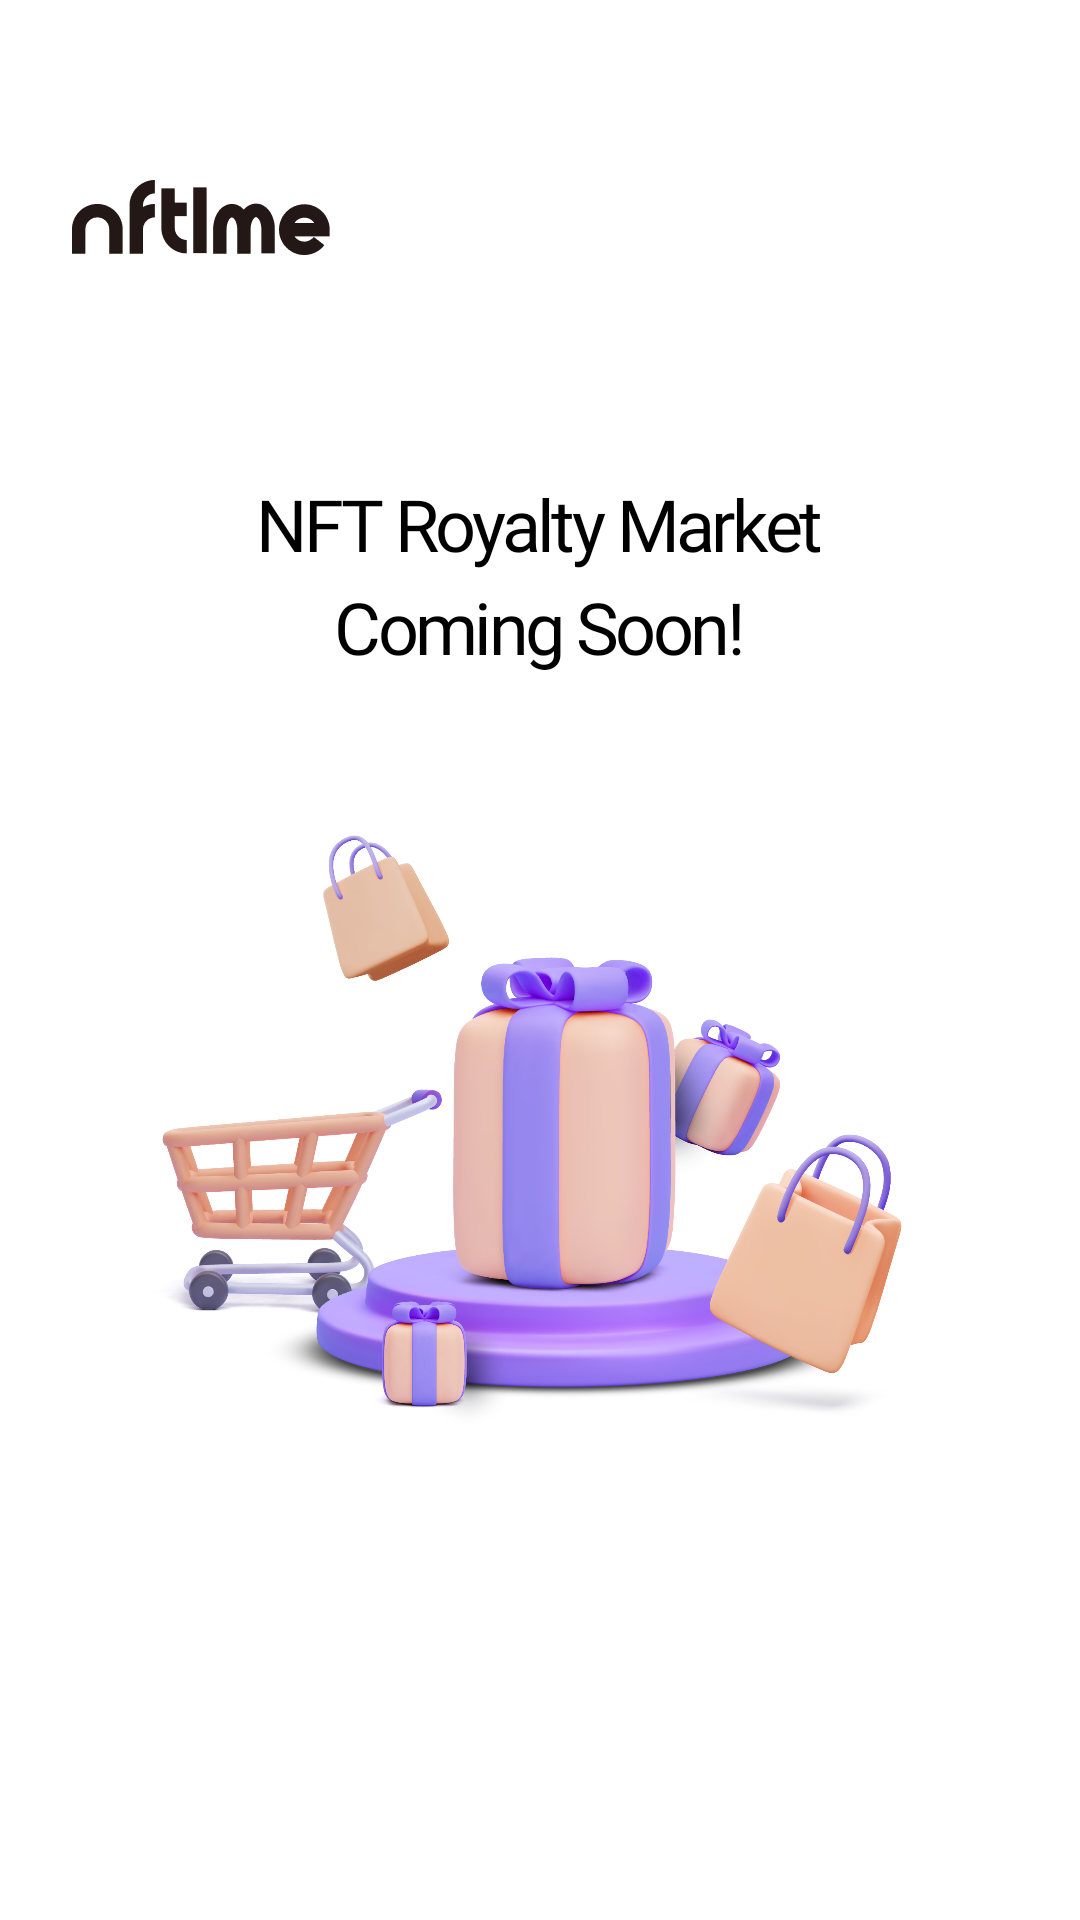

The Android layout XML behind this screen, and the referenced resources:
<!-- AndroidManifest.xml: application theme AppTheme -->
<!-- res/layout/fragment_market.xml -->
<?xml version="1.0" encoding="utf-8"?>
<androidx.constraintlayout.widget.ConstraintLayout xmlns:android="http://schemas.android.com/apk/res/android"
    xmlns:app="http://schemas.android.com/apk/res-auto"
    xmlns:tools="http://schemas.android.com/tools"
    android:layout_width="match_parent"
    android:layout_height="match_parent"
    tools:context=".fragment.FragmentPageMarket">

    <ImageView
        android:id="@+id/icon_nftime"
        android:layout_width="wrap_content"
        android:layout_height="wrap_content"
        android:layout_marginStart="24dp"
        android:layout_marginLeft="24dp"
        android:layout_marginTop="60dp"
        android:contentDescription="TODO"
        app:layout_constraintStart_toStartOf="parent"
        app:layout_constraintTop_toTopOf="parent"
        app:srcCompat="@drawable/icon_nftime" />

    <LinearLayout
        android:layout_width="match_parent"
        android:layout_height="wrap_content"
        android:orientation="vertical"
        app:layout_constraintBottom_toBottomOf="parent"
        app:layout_constraintEnd_toEndOf="parent"
        app:layout_constraintStart_toStartOf="parent"
        app:layout_constraintTop_toTopOf="parent">

        <TextView
            android:id="@+id/tv_nft_royalty_market"
            android:layout_width="wrap_content"
            android:layout_height="wrap_content"
            android:fontFamily="@font/pretendard_bold"
            android:letterSpacing="-0.05"
            android:text="NFT Royalty Market"
            android:layout_gravity="center"
            android:textColor="#000000"
            android:textSize="24sp"
            app:layout_constraintEnd_toEndOf="parent"
            app:layout_constraintStart_toStartOf="parent"
            app:layout_constraintTop_toBottomOf="@+id/icon_nftime" />

        <TextView
            android:id="@+id/tv_coming_soon"
            android:layout_width="wrap_content"
            android:layout_height="wrap_content"
            android:layout_gravity="center"
            android:layout_marginTop="2dp"
            android:fontFamily="@font/pretendard_regular"
            android:letterSpacing="-0.05"
            android:text="Coming Soon!"
            android:textColor="#000000"
            android:textSize="24sp"
            app:layout_constraintEnd_toEndOf="parent"
            app:layout_constraintStart_toStartOf="parent"
            app:layout_constraintTop_toBottomOf="@+id/tv_nft_royalty_market" />

        <ImageView
            android:layout_width="269dp"
            android:layout_height="217dp"
            android:layout_marginTop="40dp"
            android:layout_gravity="center"
            android:src="@drawable/img_market"
            app:layout_constraintEnd_toEndOf="parent"
            app:layout_constraintStart_toStartOf="parent"
            app:layout_constraintTop_toBottomOf="@+id/tv_coming_soon" />


    </LinearLayout>
</androidx.constraintlayout.widget.ConstraintLayout>
<!-- resources referenced by this layout -->
<resources>
  <!-- drawable icon_nftime: png bitmap (drawable-hdpi, 811 bytes) -->
  <!-- drawable img_market: png bitmap (drawable, 980714 bytes) -->
  <style name="AppTheme" parent="Theme.AppCompat.Light.NoActionBar">
          
          <item name="colorPrimary">@color/colorPrimary</item>
          <item name="colorPrimaryDark">@color/colorPrimaryDark</item>
          <item name="colorAccent">@color/colorAccent</item>
  
          <item name="windowActionBar">false</item>
          <item name="windowNoTitle">true</item>
  
          <item name="android:windowBackground">#ffffff</item>
          <item name="android:statusBarColor" tools:targetApi="lollipop">@color/status_background</item>
          <item name="android:windowLightStatusBar" tools:targetApi="m">true</item>
      </style>
  <color name="colorPrimary">#6200EE</color>
  <color name="colorPrimaryDark">#3700B3</color>
  <color name="colorAccent">#03DAC5</color>
  <color name="status_background">#00000000</color>
</resources>
